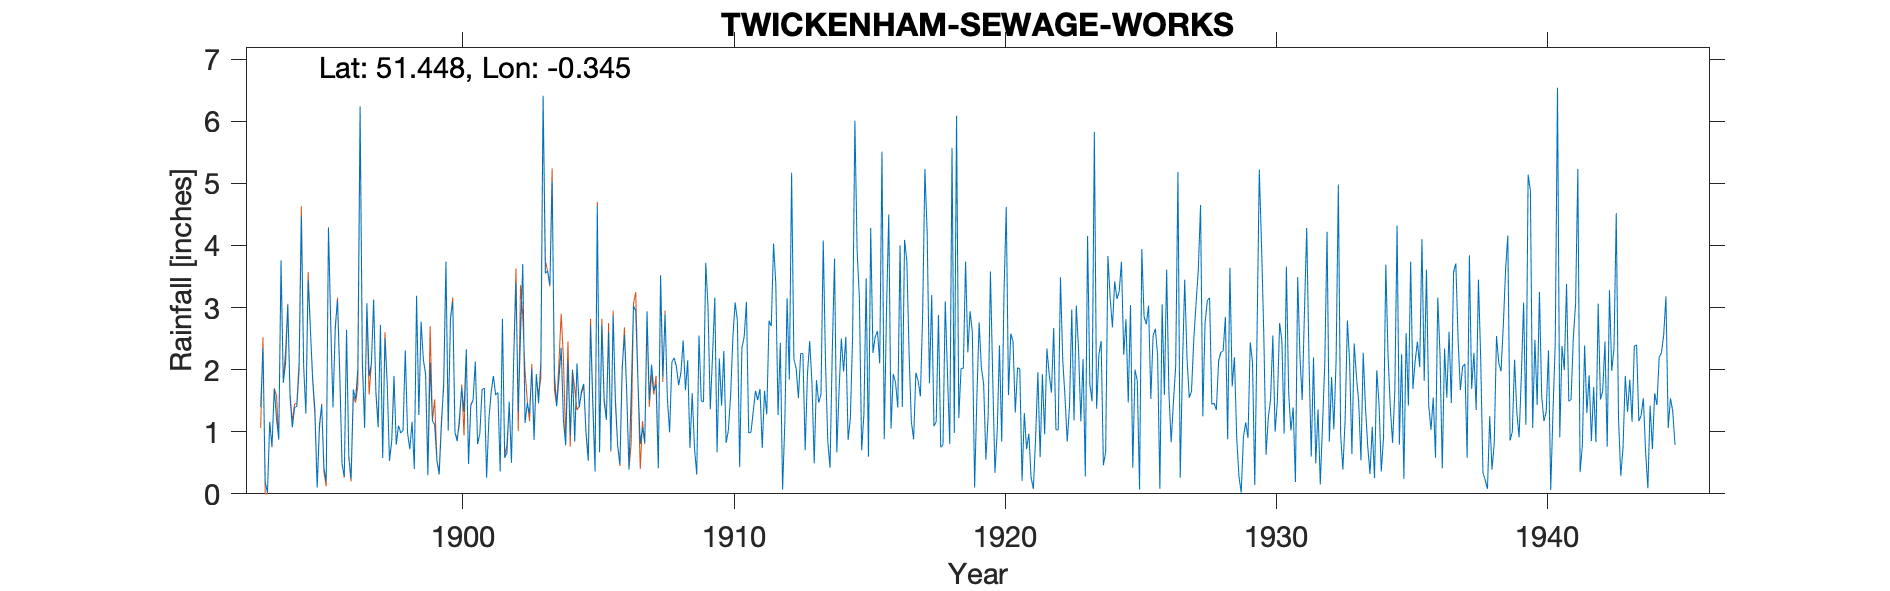

Values plotted in this chart, from the file beside it:
TWICKENHAM SEWAGE WORKS, , , , , , , , , , , , , , , , , , , , , , , 
Grid ref, TQ151734, Long, -0.3451, Lat, 51.45, Elevation, 37, ft, , , , , , , , , , , , , , , 
Station no, 838, , , , , , , , , , , , , , , , , , , , , , 
, 1890, 1891, 1892, 1893, 1894, 1895, 1896, 1897, 1898, 1899, 1900, 1901, 1902, 1903, 1904, 1905, 1906, 1907, 1908, 1909, 1910, 1911, 1912
January, , , , 1.4, 3.04, 1.35, 0.48, 1.89, 0.79, 2.16, 2.84, 0.8, 0.58, 2.01, 1.85, 0.97, 2.88, 0.8, 1.54, 0.74, 1.42, 0.98, 3.38
February, , , , 2.34, 1.55, 0.1, 0.28, 2.1, 1.1, 1.92, 3.09, 0.97, 0.66, 0.87, 2.35, 0.53, 1.53, 1.07, 0.99, 0.31, 2.3, 0.99, 1.27
March, , , , 0.19, 1.07, 1.11, 2.64, 3.13, 0.98, 0.3, 0.98, 1.68, 1.48, 1.93, 1.19, 2.71, 0.78, 0.82, 2.12, 2.55, 0.82, 1.32, 2.43
April, , , , 0.02, 1.39, 1.43, 0.61, 1.62, 1.02, 2.11, 0.85, 1.7, 0.5, 1.46, 0.78, 1.43, 0.48, 2.94, 2.19, 1.5, 1.02, 1.66, 0.07
May, , , , 1.16, 1.41, 0.41, 0.24, 1.07, 2.31, 1.18, 1.23, 0.26, 2.2, 2.12, 2.13, 0.36, 2.03, 1.51, 2.05, 1.48, 1.58, 1.51, 1.15
June, , , , 0.76, 2, 0.2, 1.68, 2.72, 0.98, 1.11, 1.71, 1.2, 3.4, 6.41, 0.94, 4.63, 2.56, 2.08, 1.75, 3.72, 2.52, 1.69, 3.15
July, , , , 1.69, 4.47, 4.29, 1.52, 0.58, 0.72, 0.54, 1.32, 1.63, 1.31, 3.55, 2, 0.67, 1.66, 1.66, 1.95, 3, 3.08, 0.74, 1.84
August, , , , 1.21, 2.07, 2.75, 2.01, 2.51, 1.16, 0.31, 2.33, 1.9, 2.55, 3.59, 0.84, 2.72, 0.39, 1.76, 2.47, 1.36, 2.79, 1.66, 5.17
September, , , , 0.88, 1.29, 1.39, 6.24, 1.78, 0.4, 1.11, 0.48, 1.59, 3.7, 3.36, 2.1, 1.49, 1.61, 0.41, 1.67, 2.23, 0.43, 1.28, 2.17
October, , , , 3.76, 3.45, 2.68, 2.14, 0.53, 3.19, 1.79, 1.42, 1.63, 1.14, 5.04, 1.39, 1.19, 3.03, 3.52, 2.15, 3.16, 2.35, 2.79, 2.02
November, , , , 1.79, 2.64, 3.12, 1.06, 0.85, 1.27, 3.74, 1.51, 0.36, 1.46, 1.93, 1.65, 2.61, 2.94, 1.88, 0.74, 0.67, 2.53, 2.7, 1.54
December, , , , 2.1, 1.86, 1.91, 3.07, 1.9, 2.77, 1.02, 2.13, 2.82, 1.29, 1.41, 1.77, 0.7, 1.79, 2.9, 1.62, 2.18, 3.09, 4.03, 2.26
Total, , , , 17.3, 26.24, 20.74, 21.97, 20.68, 16.69, 17.29, 19.89, 16.54, 20.27, 33.68, 18.99, 20.01, 21.68, 21.35, 21.24, 22.9, 23.93, 21.35, 26.45
